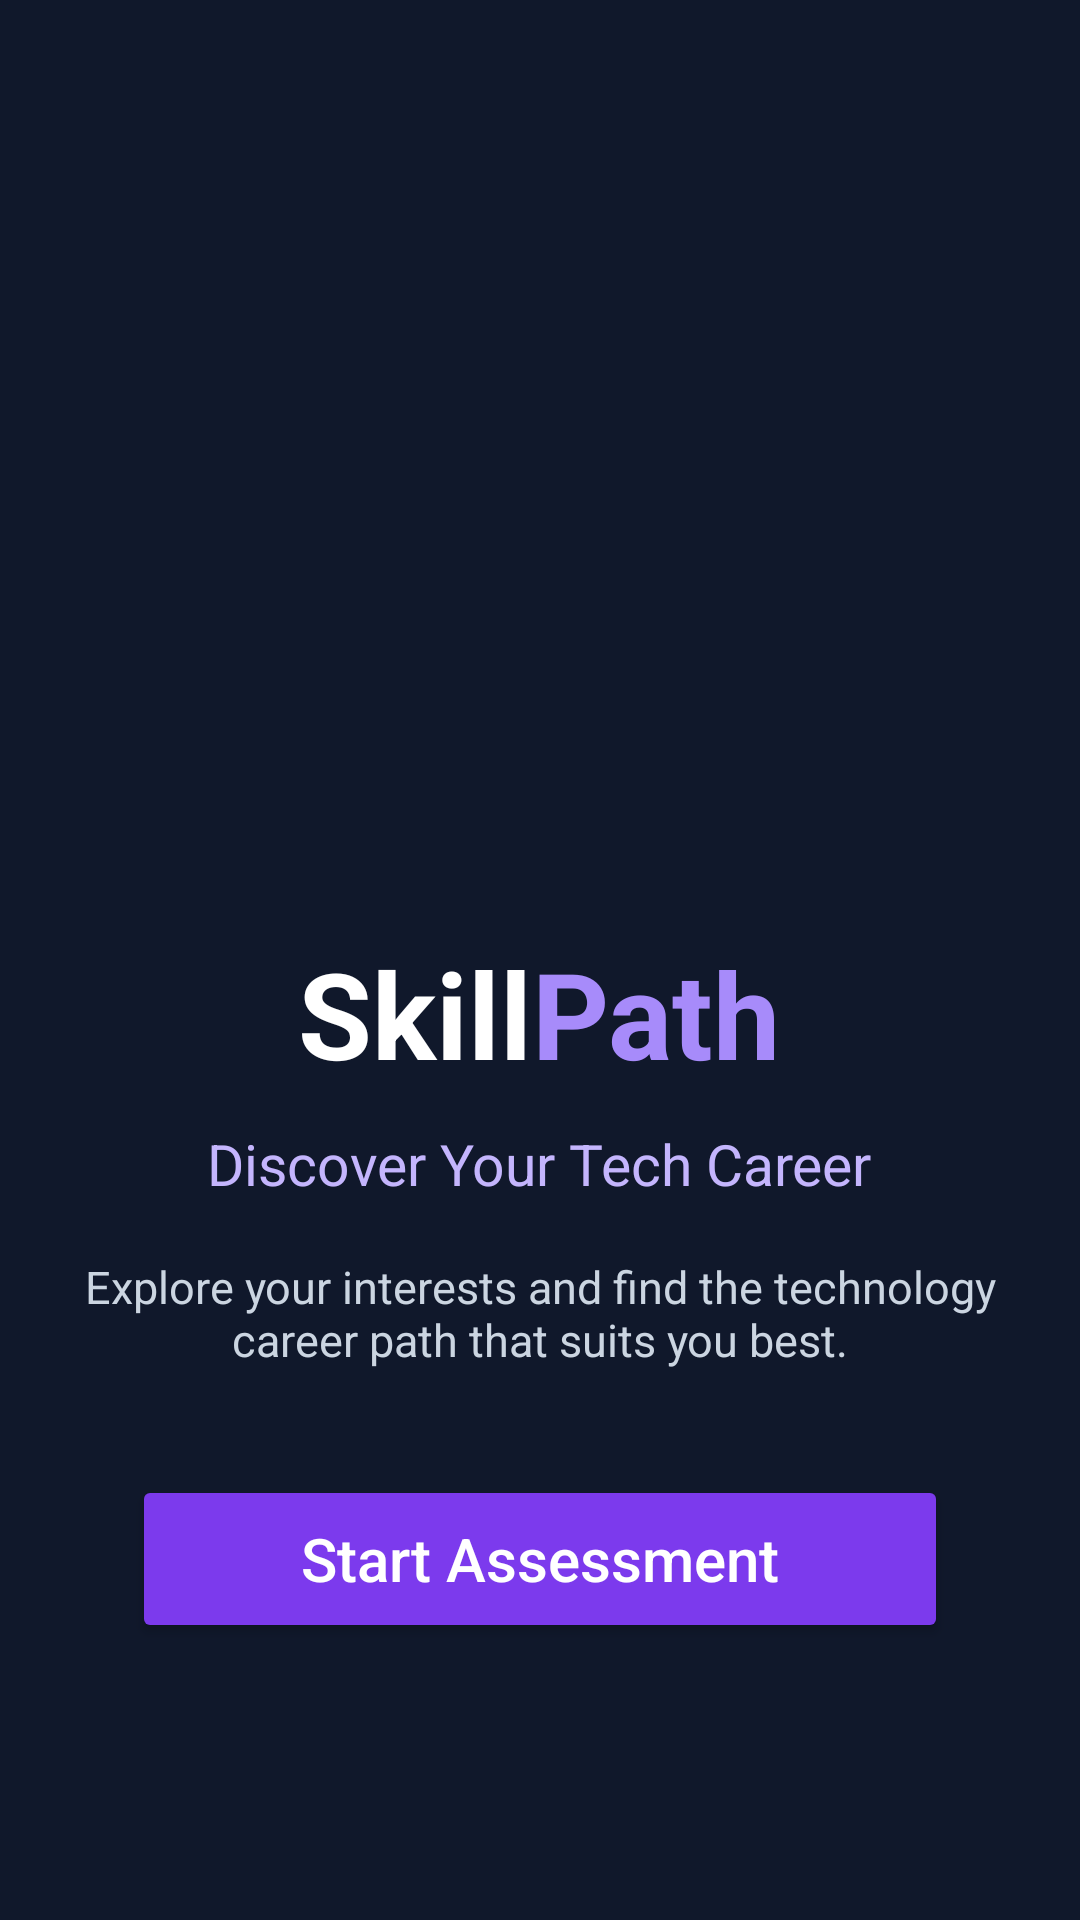

Layout XML and referenced resources for this Android screen:
<!-- AndroidManifest.xml: application theme Theme.SkillPath -->
<!-- res/layout/activity_main.xml -->
<?xml version="1.0" encoding="utf-8"?>
<LinearLayout
    xmlns:android="http://schemas.android.com/apk/res/android"
    android:id="@+id/main"
    android:layout_width="match_parent"
    android:layout_height="match_parent"
    android:orientation="vertical"
    android:gravity="center"
    android:padding="24dp"
    android:background="#10182B">

    
    <ImageView
        android:id="@+id/imgWelcome"
        android:layout_width="200dp"
        android:layout_height="200dp"
        android:src="@drawable/code"
        android:contentDescription="Proud coder illustration"
        android:scaleType="fitCenter"
        android:layout_marginBottom="24dp" />

    
    <LinearLayout
        android:layout_width="wrap_content"
        android:layout_height="wrap_content"
        android:orientation="horizontal"
        android:gravity="center">

        
        <TextView
            android:layout_width="wrap_content"
            android:layout_height="wrap_content"
            android:text="Skill"
            android:textColor="#FFFFFF"
            android:textStyle="bold"
            android:textSize="40sp"
            android:includeFontPadding="false" />

        
        <TextView
            android:layout_width="wrap_content"
            android:layout_height="wrap_content"
            android:text="Path"
            android:textColor="#A78BFA"
            android:textStyle="bold"
            android:textSize="40sp"
            android:includeFontPadding="false" />

    </LinearLayout>

    
    <TextView
        android:layout_width="wrap_content"
        android:layout_height="wrap_content"
        android:text="Discover Your Tech Career"
        android:textColor="#C4B5FD"
        android:textSize="19sp"
        android:layout_marginTop="12dp"
        android:gravity="center" />

    
    <TextView
        android:layout_width="wrap_content"
        android:layout_height="wrap_content"
        android:text="Explore your interests and find the technology career path that suits you best."
        android:textColor="#CBD5E1"
        android:textSize="15sp"
        android:gravity="center"
        android:layout_marginTop="18dp"
        android:layout_marginBottom="35dp" />

    
    <Button
        android:id="@+id/btnStart"
        android:layout_width="match_parent"
        android:layout_marginStart="20dp"
        android:layout_marginEnd="20dp"
        android:layout_height="56dp"
        android:text="Start Assessment"
        android:textAllCaps="false"
        android:textSize="20sp"
        android:textColor="#FFFFFF"
        android:backgroundTint="#7C3AED" />

</LinearLayout>
<!-- resources referenced by this layout -->
<resources>
  <style name="Theme.SkillPath" parent="Base.Theme.SkillPath" />
  <style name="Base.Theme.SkillPath" parent="Theme.Material3.DayNight.NoActionBar">
          
          
      </style>
</resources>
